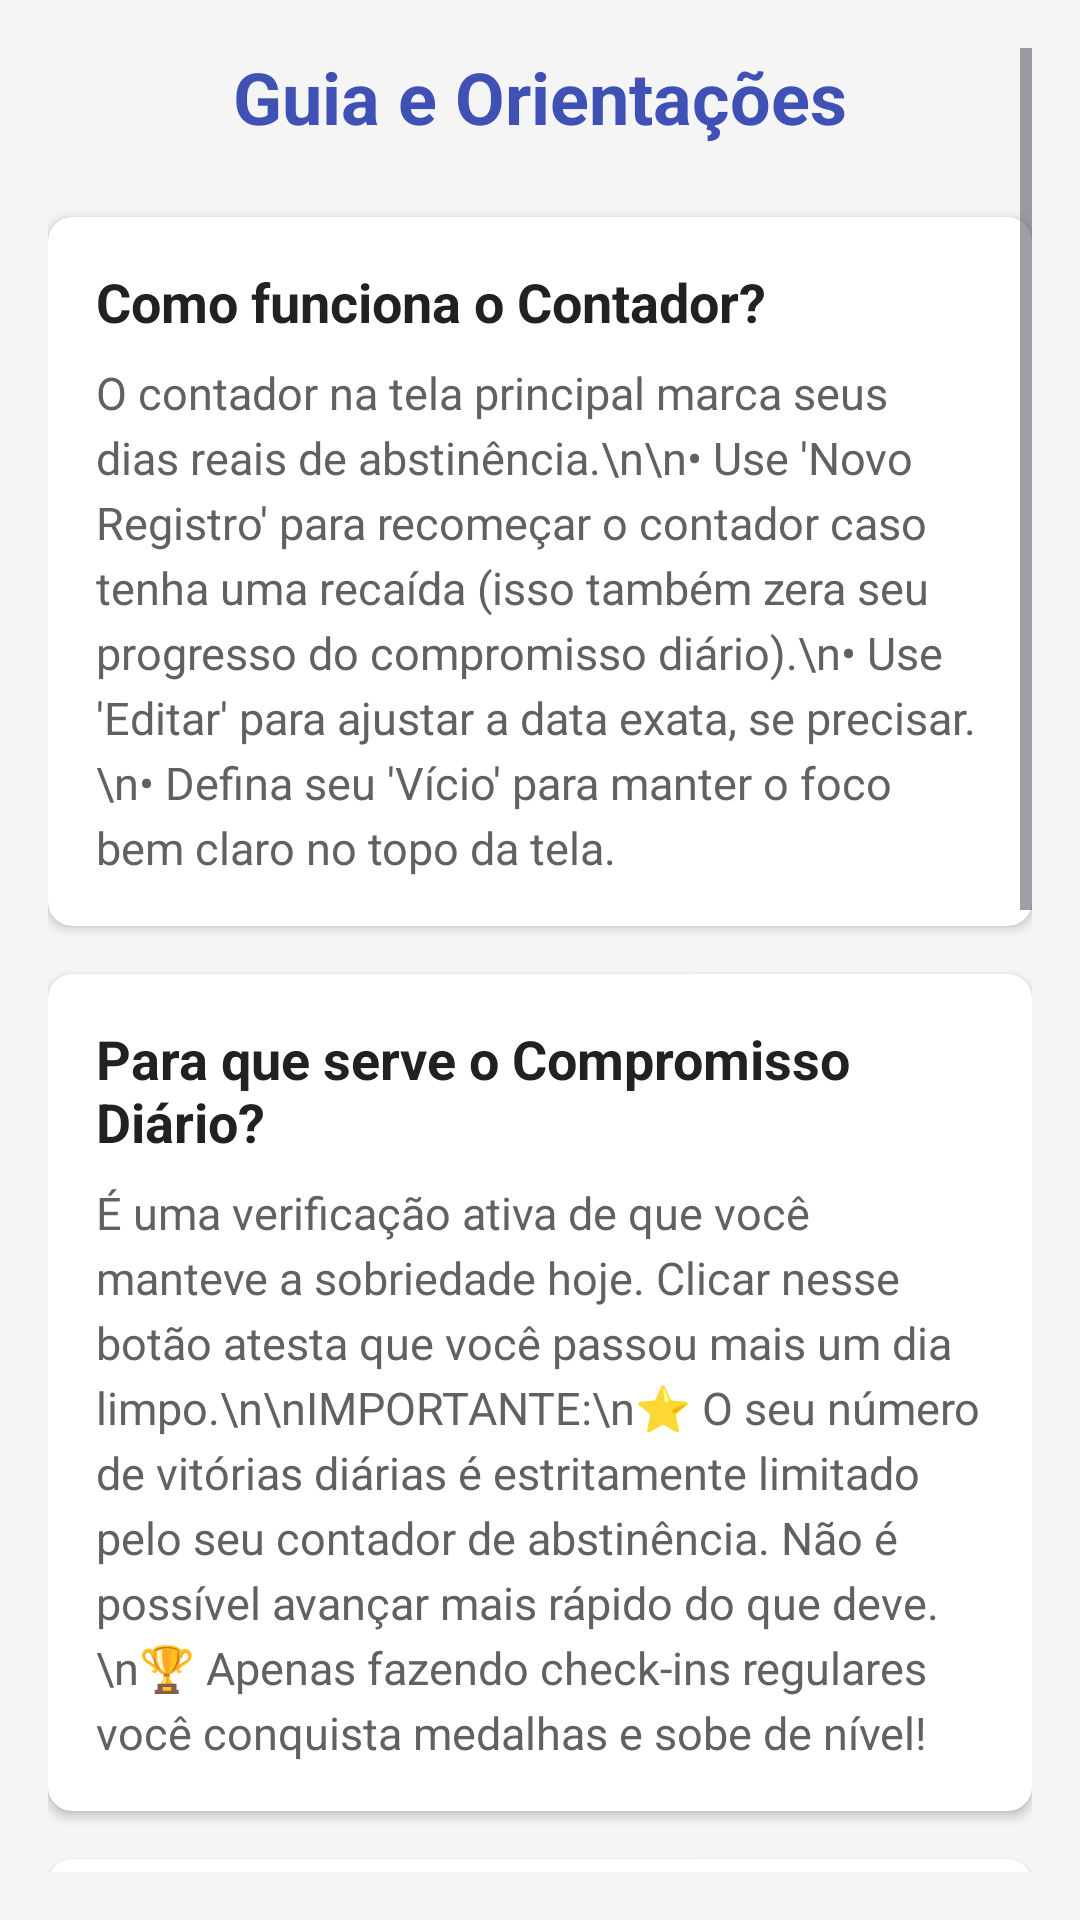

Produce the Android XML layout that renders to this screen, including the resource entries it uses.
<!-- AndroidManifest.xml: application theme Theme.App_Conquistas_2 -->
<!-- res/layout/activity_orientacoes.xml -->
<?xml version="1.0" encoding="utf-8"?>
<ScrollView xmlns:android="http://schemas.android.com/apk/res/android"
    android:layout_width="match_parent"
    android:layout_height="match_parent"
    android:background="#F5F5F5"
    android:padding="16dp">

    <LinearLayout
        android:layout_width="match_parent"
        android:layout_height="wrap_content"
        android:orientation="vertical">

        <TextView
            android:layout_width="match_parent"
            android:layout_height="wrap_content"
            android:text="Guia e Orientações"
            android:textSize="24sp"
            android:textStyle="bold"
            android:textColor="#3F51B5"
            android:gravity="center"
            android:layout_marginBottom="24dp" />

        
        <androidx.cardview.widget.CardView
            android:layout_width="match_parent"
            android:layout_height="wrap_content"
            android:layout_marginBottom="16dp"
            android:elevation="2dp"
            android:backgroundTint="#FFFFFF"
            app:cardCornerRadius="8dp"
            xmlns:app="http://schemas.android.com/apk/res-auto">
            <LinearLayout
                android:layout_width="match_parent"
                android:layout_height="wrap_content"
                android:orientation="vertical"
                android:padding="16dp">
                <TextView
                    android:layout_width="wrap_content"
                    android:layout_height="wrap_content"
                    android:text="Como funciona o Contador?"
                    android:textStyle="bold"
                    android:textSize="18sp"
                    android:textColor="#212121"
                    android:layout_marginBottom="8dp"/>
                <TextView
                    android:layout_width="wrap_content"
                    android:layout_height="wrap_content"
                    android:text="O contador na tela principal marca seus dias reais de abstinência.\n\n• Use 'Novo Registro' para recomeçar o contador caso tenha uma recaída (isso também zera seu progresso do compromisso diário).\n• Use 'Editar' para ajustar a data exata, se precisar.\n• Defina seu 'Vício' para manter o foco bem claro no topo da tela."
                    android:textSize="15sp"
                    android:textColor="#616161"
                    android:lineSpacingExtra="4dp"/>
            </LinearLayout>
        </androidx.cardview.widget.CardView>

        
        <androidx.cardview.widget.CardView
            android:layout_width="match_parent"
            android:layout_height="wrap_content"
            android:layout_marginBottom="16dp"
            android:elevation="2dp"
            android:backgroundTint="#FFFFFF"
            app:cardCornerRadius="8dp"
            xmlns:app="http://schemas.android.com/apk/res-auto">
            <LinearLayout
                android:layout_width="match_parent"
                android:layout_height="wrap_content"
                android:orientation="vertical"
                android:padding="16dp">
                <TextView
                    android:layout_width="wrap_content"
                    android:layout_height="wrap_content"
                    android:text="Para que serve o Compromisso Diário?"
                    android:textStyle="bold"
                    android:textSize="18sp"
                    android:textColor="#212121"
                    android:layout_marginBottom="8dp"/>
                <TextView
                    android:layout_width="wrap_content"
                    android:layout_height="wrap_content"
                    android:text="É uma verificação ativa de que você manteve a sobriedade hoje. Clicar nesse botão atesta que você passou mais um dia limpo.\n\nIMPORTANTE:\n⭐ O seu número de vitórias diárias é estritamente limitado pelo seu contador de abstinência. Não é possível avançar mais rápido do que deve.\n🏆 Apenas fazendo check-ins regulares você conquista medalhas e sobe de nível!"
                    android:textSize="15sp"
                    android:textColor="#616161"
                    android:lineSpacingExtra="4dp"/>
            </LinearLayout>
        </androidx.cardview.widget.CardView>

        
        <androidx.cardview.widget.CardView
            android:layout_width="match_parent"
            android:layout_height="wrap_content"
            android:layout_marginBottom="16dp"
            android:elevation="2dp"
            android:backgroundTint="#FFFFFF"
            app:cardCornerRadius="8dp"
            xmlns:app="http://schemas.android.com/apk/res-auto">
            <LinearLayout
                android:layout_width="match_parent"
                android:layout_height="wrap_content"
                android:orientation="vertical"
                android:padding="16dp">
                <TextView
                    android:layout_width="wrap_content"
                    android:layout_height="wrap_content"
                    android:text="Fórum e Chat"
                    android:textStyle="bold"
                    android:textSize="18sp"
                    android:textColor="#212121"
                    android:layout_marginBottom="8dp"/>
                <TextView
                    android:layout_width="wrap_content"
                    android:layout_height="wrap_content"
                    android:text="Visite o Fórum para ler os relatos de outras pessoas, pedir ajuda de emergência e interagir livremente.\n\nO Chat (na aba 'Conversas') é rápido e privado. Você ouvirá notificações instantâneas do app caso receba novas mensagens."
                    android:textSize="15sp"
                    android:textColor="#616161"
                    android:lineSpacingExtra="4dp"/>
            </LinearLayout>
        </androidx.cardview.widget.CardView>

        
        <androidx.cardview.widget.CardView
            android:layout_width="match_parent"
            android:layout_height="wrap_content"
            android:layout_marginBottom="16dp"
            android:elevation="2dp"
            android:backgroundTint="#FFFFFF"
            app:cardCornerRadius="8dp"
            xmlns:app="http://schemas.android.com/apk/res-auto">
            <LinearLayout
                android:layout_width="match_parent"
                android:layout_height="wrap_content"
                android:orientation="vertical"
                android:padding="16dp">
                <TextView
                    android:layout_width="wrap_content"
                    android:layout_height="wrap_content"
                    android:text="Menu Principal e Edição de Perfil"
                    android:textStyle="bold"
                    android:textSize="18sp"
                    android:textColor="#212121"
                    android:layout_marginBottom="8dp"/>
                <TextView
                    android:layout_width="wrap_content"
                    android:layout_height="wrap_content"
                    android:text="No menu da tela principal (canto inferior direito), você tem acesso a configurações importantes:\n\n• Perfil: Edite seu Nick, Senha, Apresentação ou exclua sua conta.\n• Contato: Fale com o suporte.\n• Deslogar: Deslogar do aplicativo."
                    android:textSize="15sp"
                    android:textColor="#616161"
                    android:lineSpacingExtra="4dp"/>
            </LinearLayout>
        </androidx.cardview.widget.CardView>

        
        <androidx.cardview.widget.CardView
            android:layout_width="match_parent"
            android:layout_height="wrap_content"
            android:layout_marginBottom="16dp"
            android:elevation="2dp"
            android:backgroundTint="#FFFFFF"
            app:cardCornerRadius="8dp"
            xmlns:app="http://schemas.android.com/apk/res-auto">
            <LinearLayout
                android:layout_width="match_parent"
                android:layout_height="wrap_content"
                android:orientation="vertical"
                android:padding="16dp">
                <TextView
                    android:layout_width="wrap_content"
                    android:layout_height="wrap_content"
                    android:text="Segurança e Bloqueio"
                    android:textStyle="bold"
                    android:textSize="18sp"
                    android:textColor="#D32F2F"
                    android:layout_marginBottom="8dp"/>
                <TextView
                    android:layout_width="wrap_content"
                    android:layout_height="wrap_content"
                    android:text="Sua segurança emocional aqui é absoluta e não toleramos abusos:\n\n• Denunciar: Clique no ícone à direita de qualquer postagem ou comentário que desrespeite as regras para chamar os moderadores.\n• Bloquear Usuários: Pelo perfil da pessoa ou no próprio chat você pode silenciá-la bloqueando futuras mensagens dela."
                    android:textSize="15sp"
                    android:textColor="#616161"
                    android:lineSpacingExtra="4dp"/>
            </LinearLayout>
        </androidx.cardview.widget.CardView>

        <Button
            android:id="@+id/buttonVerTutorial"
            android:layout_width="match_parent"
            android:layout_height="wrap_content"
            android:text="Ver Tutorial Inicial Novamente"
            android:backgroundTint="#FF9800"
            android:textColor="#FFFFFF"
            android:layout_marginTop="16dp"/>

    </LinearLayout>

</ScrollView>
<!-- resources referenced by this layout -->
<resources>
  <style name="Theme.App_Conquistas_2" parent="Base.Theme.App_Conquistas_2" />
  <style name="Base.Theme.App_Conquistas_2" parent="Theme.Material3.DayNight.NoActionBar">
          
          <item name="colorPrimary">@color/colorPrimary</item>
          <item name="colorPrimaryVariant">@color/colorPrimaryVariant</item>
          <item name="colorSecondary">@color/colorSecondary</item>
          <item name="colorSecondaryVariant">@color/colorSecondaryVariant</item>
          <item name="colorOnPrimary">@color/colorOnPrimary</item>
          <item name="colorOnSecondary">@color/colorOnSecondary</item>
          
          
          <item name="android:windowBackground">@color/colorBackground</item>
          <item name="colorSurface">@color/colorSurface</item>
          
          
          <item name="android:fontFamily">sans-serif</item>
          
          
          <item name="android:statusBarColor">@color/colorPrimaryVariant</item>
          <item name="android:navigationBarColor">@color/colorBackground</item>
      </style>
  <color name="colorPrimary">#673AB7</color>
  <color name="colorPrimaryVariant">#512DA8</color>
  <color name="colorSecondary">#009688</color>
  <color name="colorSecondaryVariant">#00796B</color>
  <color name="colorOnPrimary">#FFFFFF</color>
  <color name="colorOnSecondary">#FFFFFF</color>
  <color name="colorBackground">#F3F4F6</color>
  <color name="colorSurface">#FFFFFF</color>
</resources>
